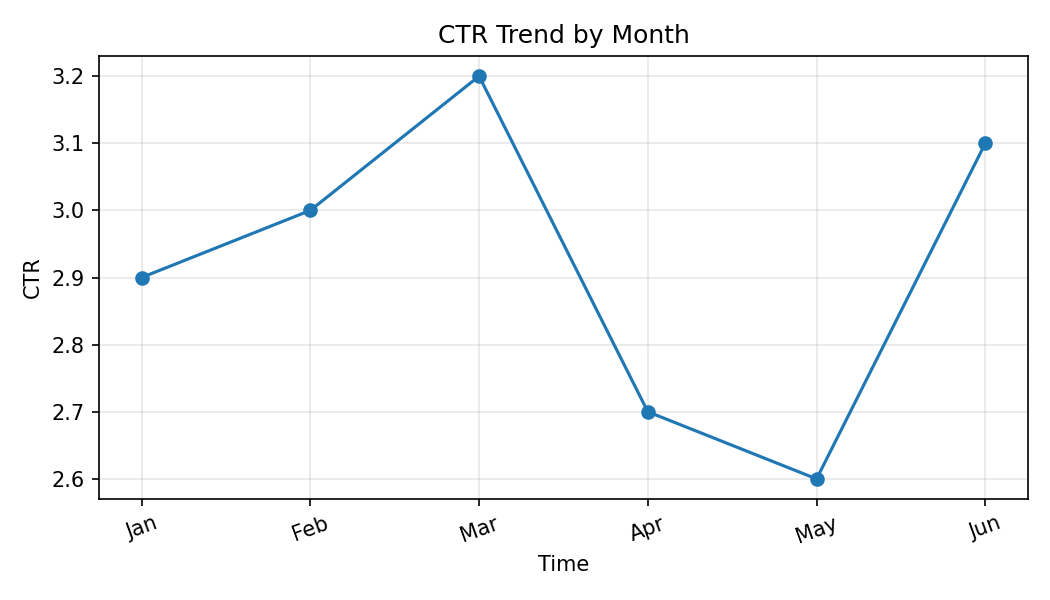

Data behind this chart, as committed beside it:
Month, CTR
Jan, 2.9
Feb, 3.0
Mar, 3.2
Apr, 2.7
May, 2.6
Jun, 3.1
